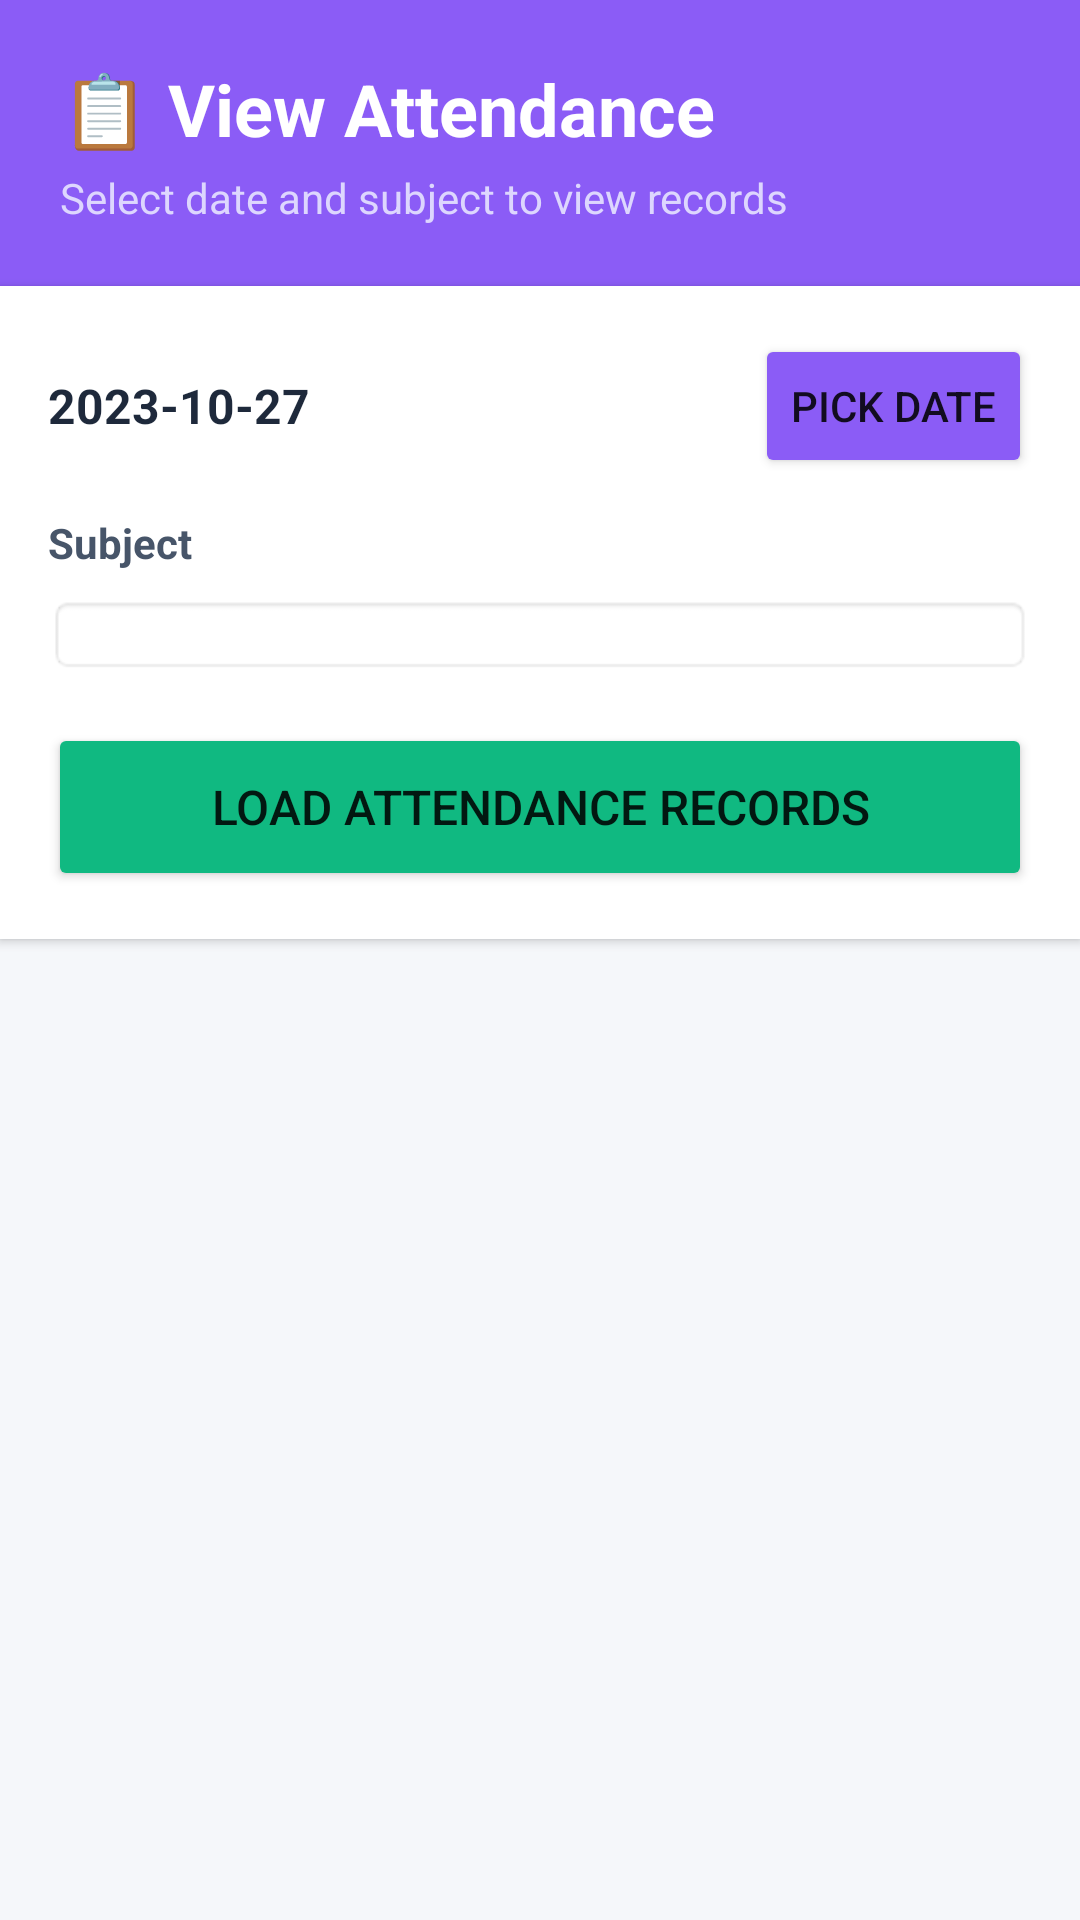

This screen was rendered from an Android layout file. Write that file and the resources it references.
<!-- AndroidManifest.xml: application theme Theme.StudentAttendanceSystem -->
<!-- res/layout/activity_view_attendance.xml -->
<?xml version="1.0" encoding="utf-8"?>
<LinearLayout xmlns:android="http://schemas.android.com/apk/res/android"
    android:layout_width="match_parent"
    android:layout_height="match_parent"
    android:orientation="vertical"
    android:background="#F5F7FA">

    
    <LinearLayout
        android:layout_width="match_parent"
        android:layout_height="wrap_content"
        android:orientation="vertical"
        android:padding="20dp"
        android:background="#8B5CF6">

        <TextView
            android:layout_width="wrap_content"
            android:layout_height="wrap_content"
            android:text="📋 View Attendance"
            android:textSize="24sp"
            android:textStyle="bold"
            android:textColor="#FFFFFF"/>

        <TextView
            android:layout_width="wrap_content"
            android:layout_height="wrap_content"
            android:text="Select date and subject to view records"
            android:textSize="14sp"
            android:textColor="#DDD6FE"
            android:layout_marginTop="4dp"/>

    </LinearLayout>

    
    <LinearLayout
        android:layout_width="match_parent"
        android:layout_height="wrap_content"
        android:orientation="vertical"
        android:padding="16dp"
        android:background="#FFFFFF"
        android:elevation="2dp">

        
        <LinearLayout
            android:layout_width="match_parent"
            android:layout_height="wrap_content"
            android:orientation="horizontal"
            android:gravity="center_vertical"
            android:layout_marginBottom="12dp">

            <TextView
                android:id="@+id/dateTextView"
                android:layout_width="0dp"
                android:layout_height="wrap_content"
                android:layout_weight="1"
                android:text="2023-10-27"
                android:textSize="16sp"
                android:textStyle="bold"
                android:textColor="#1E293B"/>

            <Button
                android:id="@+id/btnPickDateView"
                android:layout_width="wrap_content"
                android:layout_height="wrap_content"
                android:text="Pick Date"
                android:backgroundTint="#8B5CF6"/>

        </LinearLayout>

        
        <TextView
            android:layout_width="wrap_content"
            android:layout_height="wrap_content"
            android:text="Subject"
            android:textSize="14sp"
            android:textStyle="bold"
            android:textColor="#475569"
            android:layout_marginBottom="8dp"/>

        <Spinner
            android:id="@+id/subjectSpinner"
            android:layout_width="match_parent"
            android:layout_height="wrap_content"
            android:padding="12dp"
            android:background="@android:drawable/editbox_background"
            android:layout_marginBottom="16dp"/>

        
        <Button
            android:id="@+id/btnLoadAttendance"
            android:layout_width="match_parent"
            android:layout_height="56dp"
            android:text="Load Attendance Records"
            android:textSize="16sp"
            android:backgroundTint="#10B981"/>

    </LinearLayout>

    
    <androidx.recyclerview.widget.RecyclerView
        android:id="@+id/attendanceRecycler"
        android:layout_width="match_parent"
        android:layout_height="0dp"
        android:layout_weight="1"
        android:padding="12dp"
        android:clipToPadding="false"
        android:scrollbars="vertical"/>

    
    <TextView
        android:id="@+id/emptyView"
        android:layout_width="match_parent"
        android:layout_height="0dp"
        android:layout_weight="1"
        android:text="No records found"
        android:textSize="16sp"
        android:textColor="#94A3B8"
        android:gravity="center"
        android:visibility="gone"/>

</LinearLayout>
<!-- resources referenced by this layout -->
<resources>
  <style name="Theme.StudentAttendanceSystem" parent="Theme.AppCompat.Light.DarkActionBar">
          
          <item name="colorPrimary">@color/purple_500</item>
          <item name="colorPrimaryDark">@color/purple_700</item>
          <item name="colorAccent">@color/teal_200</item>
          
      </style>
  <!-- not gathered from this repository: default colours our renderer supplied (Android Studio template values) -->
  <color name="purple_500">#FF6200EE</color>
  <color name="purple_700">#FF3700B3</color>
  <color name="teal_200">#FF03DAC5</color>
</resources>
